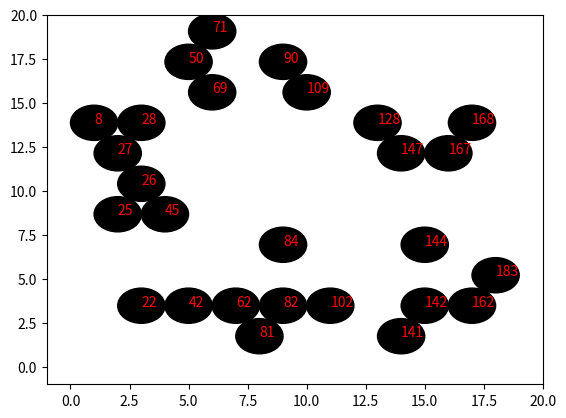

This chart was generated by the following Python code:
import numpy as np
import math
import matplotlib.pyplot as plt
import random
#######################################################################
#######################################################################
# Task 1 & 2 Solution Start
#######################################################################
#######################################################################

# Initialization

r = 1 # Radius of element
n = 20  # size of matrix

#######################################################################
# Function to return co-ordinates of location center of the circles (elements) ...
# ... as an array of x,y
#
# Takes in values - 
# 1) size of matrix 
# 2) radius of circles (elements)
#
# Returns - 
# 1) x, y co-ordinates of elements as numpy array.


def x_y_coordinates_array (size_of_matrix,radius_of_element):
    x = []
    y = []
    r = radius_of_element
    n = size_of_matrix
    for j in range (0, n):
        for i in range (0, n):
            y.append (math.sqrt(((2*r)**2)-((r)**2))*i)
            

    for i in range (1, ((2*n)+1), 2):
        for j in range(0, int(n/2)):
            x.append ((r*i))
            x.append (r*(i-1))
    
    x = np.array(x)
    y = np.array(y)
    return (x,y)

x,y = x_y_coordinates_array(n,r) # Funtion call to get x,y values as numpy array.

""" #######################################################################
# Code to plot the hexagonal n*n grid of elements # 

fig, ax = plt.subplots()
for i in range(0,n*n):
    circles = plt.Circle((x[i], y[i]), r, color='black')
    ax.add_artist(circles) 
    plt.annotate(i, (x[i], y[i]), color = 'white')


ax.set_xlim(-r,n)
ax.set_ylim(-r,n)
plt.show()
#######################################################################  """

#######################################################################
#######################################################################
# Task 1 & 2 Solution End

#############################################################################################################

# Task 3 Solution Start
#######################################################################
#######################################################################

# Function to filter the grid
# Takes in values -
# 1) Coordinates of center of filter circle (Center of circle) (circle_x, circle_y)
# 2) Distance upto which filter should be done (Radius of Circle) (rad)
# 3) Coordinates of points to be filtered (as array) (x,y)
# 4) Size of grid (n)
# 
# Output-
# 1) Array of filtered x and y coordinates
# 2) Array of count i.e. number of the point

def isInside(circle_x, circle_y, rad, x, y,n): 
    count = []
    filtered_funtion_x = []
    filtered_funtion_y = []
    # Compare radius of circle 
    # with distance of its center 
    # from given point 
    for i in range (0,n*n):
        if ((x[i] - circle_x) * (x[i] - circle_x) + 
            (y[i] - circle_y) * (y[i] - circle_y) <= rad * rad): 
            count.append(i)
            filtered_funtion_x.append(x[i])
            filtered_funtion_y.append(y[i])
    return (np.array(filtered_funtion_x),np.array(filtered_funtion_y),np.array(count))       
         
  
# calling 
circle_x = 10 
circle_y = 10  
rad = 10
filtered_x, filtered_y, count = isInside(circle_x, circle_y, rad, x, y, n)

#######################################################################
""" # Code to plot the filtered hexagonal n*n grid of elements # 

fig, ax = plt.subplots()
for i in range(0,len(filtered_y)):
    value = count[i]
    circles = plt.Circle((filtered_x[i], filtered_y[i]), r, color='black')
    ax.add_artist(circles) 
    plt.annotate(value, (filtered_x[i], filtered_y[i]), color = 'white')


ax.set_xlim(-r,n)
ax.set_ylim(-r,n)
plt.show() """
#######################################################################
# Applying probability logic to filtering of the elements
#probability = [0.0,0.3,0.5,0.8,1.0] ## Include this line for multiple probability figure

probability = [0.3]

for i in range (0,len(probability)):
    number_of_elements = probability[i]*len(count)

    filtered_count = np.random.choice(count, int(number_of_elements),replace=False)

    #######################################################################
    # Code to plot the filtered with "probability" hexagonal n*n grid of elements # 
    post_prob_filter_x = []
    post_prob_filter_y = []
    post_prob_filter_value = []
    fig, ax = plt.subplots()
    for i in range(0,len(filtered_count)):
        value = filtered_count[i]
        post_prob_filter_value.append(value)
        post_prob_filter_x.append(x[value])
        post_prob_filter_y.append(y[value])
        circles = plt.Circle((x[value], y[value]), r, color='black')
        ax.add_artist(circles) 
        plt.annotate(value, (x[value], y[value]), color = 'red')


    ax.set_xlim(-r,n)
    ax.set_ylim(-r,n)
    fig.savefig('hex_matrix.png')
    #######################################################################

#######################################################################
#######################################################################
# Task 3 Solution End

#############################################################################################################

# Task 4 Solution Start (Main Program Logic)
#######################################################################
#######################################################################


for i in range (0, len(post_prob_filter_value)):
    new_val = []
    
    for j in range (0, len(post_prob_filter_value)):

        if abs(math.dist([post_prob_filter_x[j],post_prob_filter_y[j]],[post_prob_filter_x[i],post_prob_filter_y[i]])) <= (2*r):
            new_val.append(post_prob_filter_value[j])
    
    
    print(" For point ", post_prob_filter_value[i], ", the touching points are --")
    for k in range (0, len(new_val)):
        if new_val[k] != post_prob_filter_value[i]:
            print(new_val[k])
